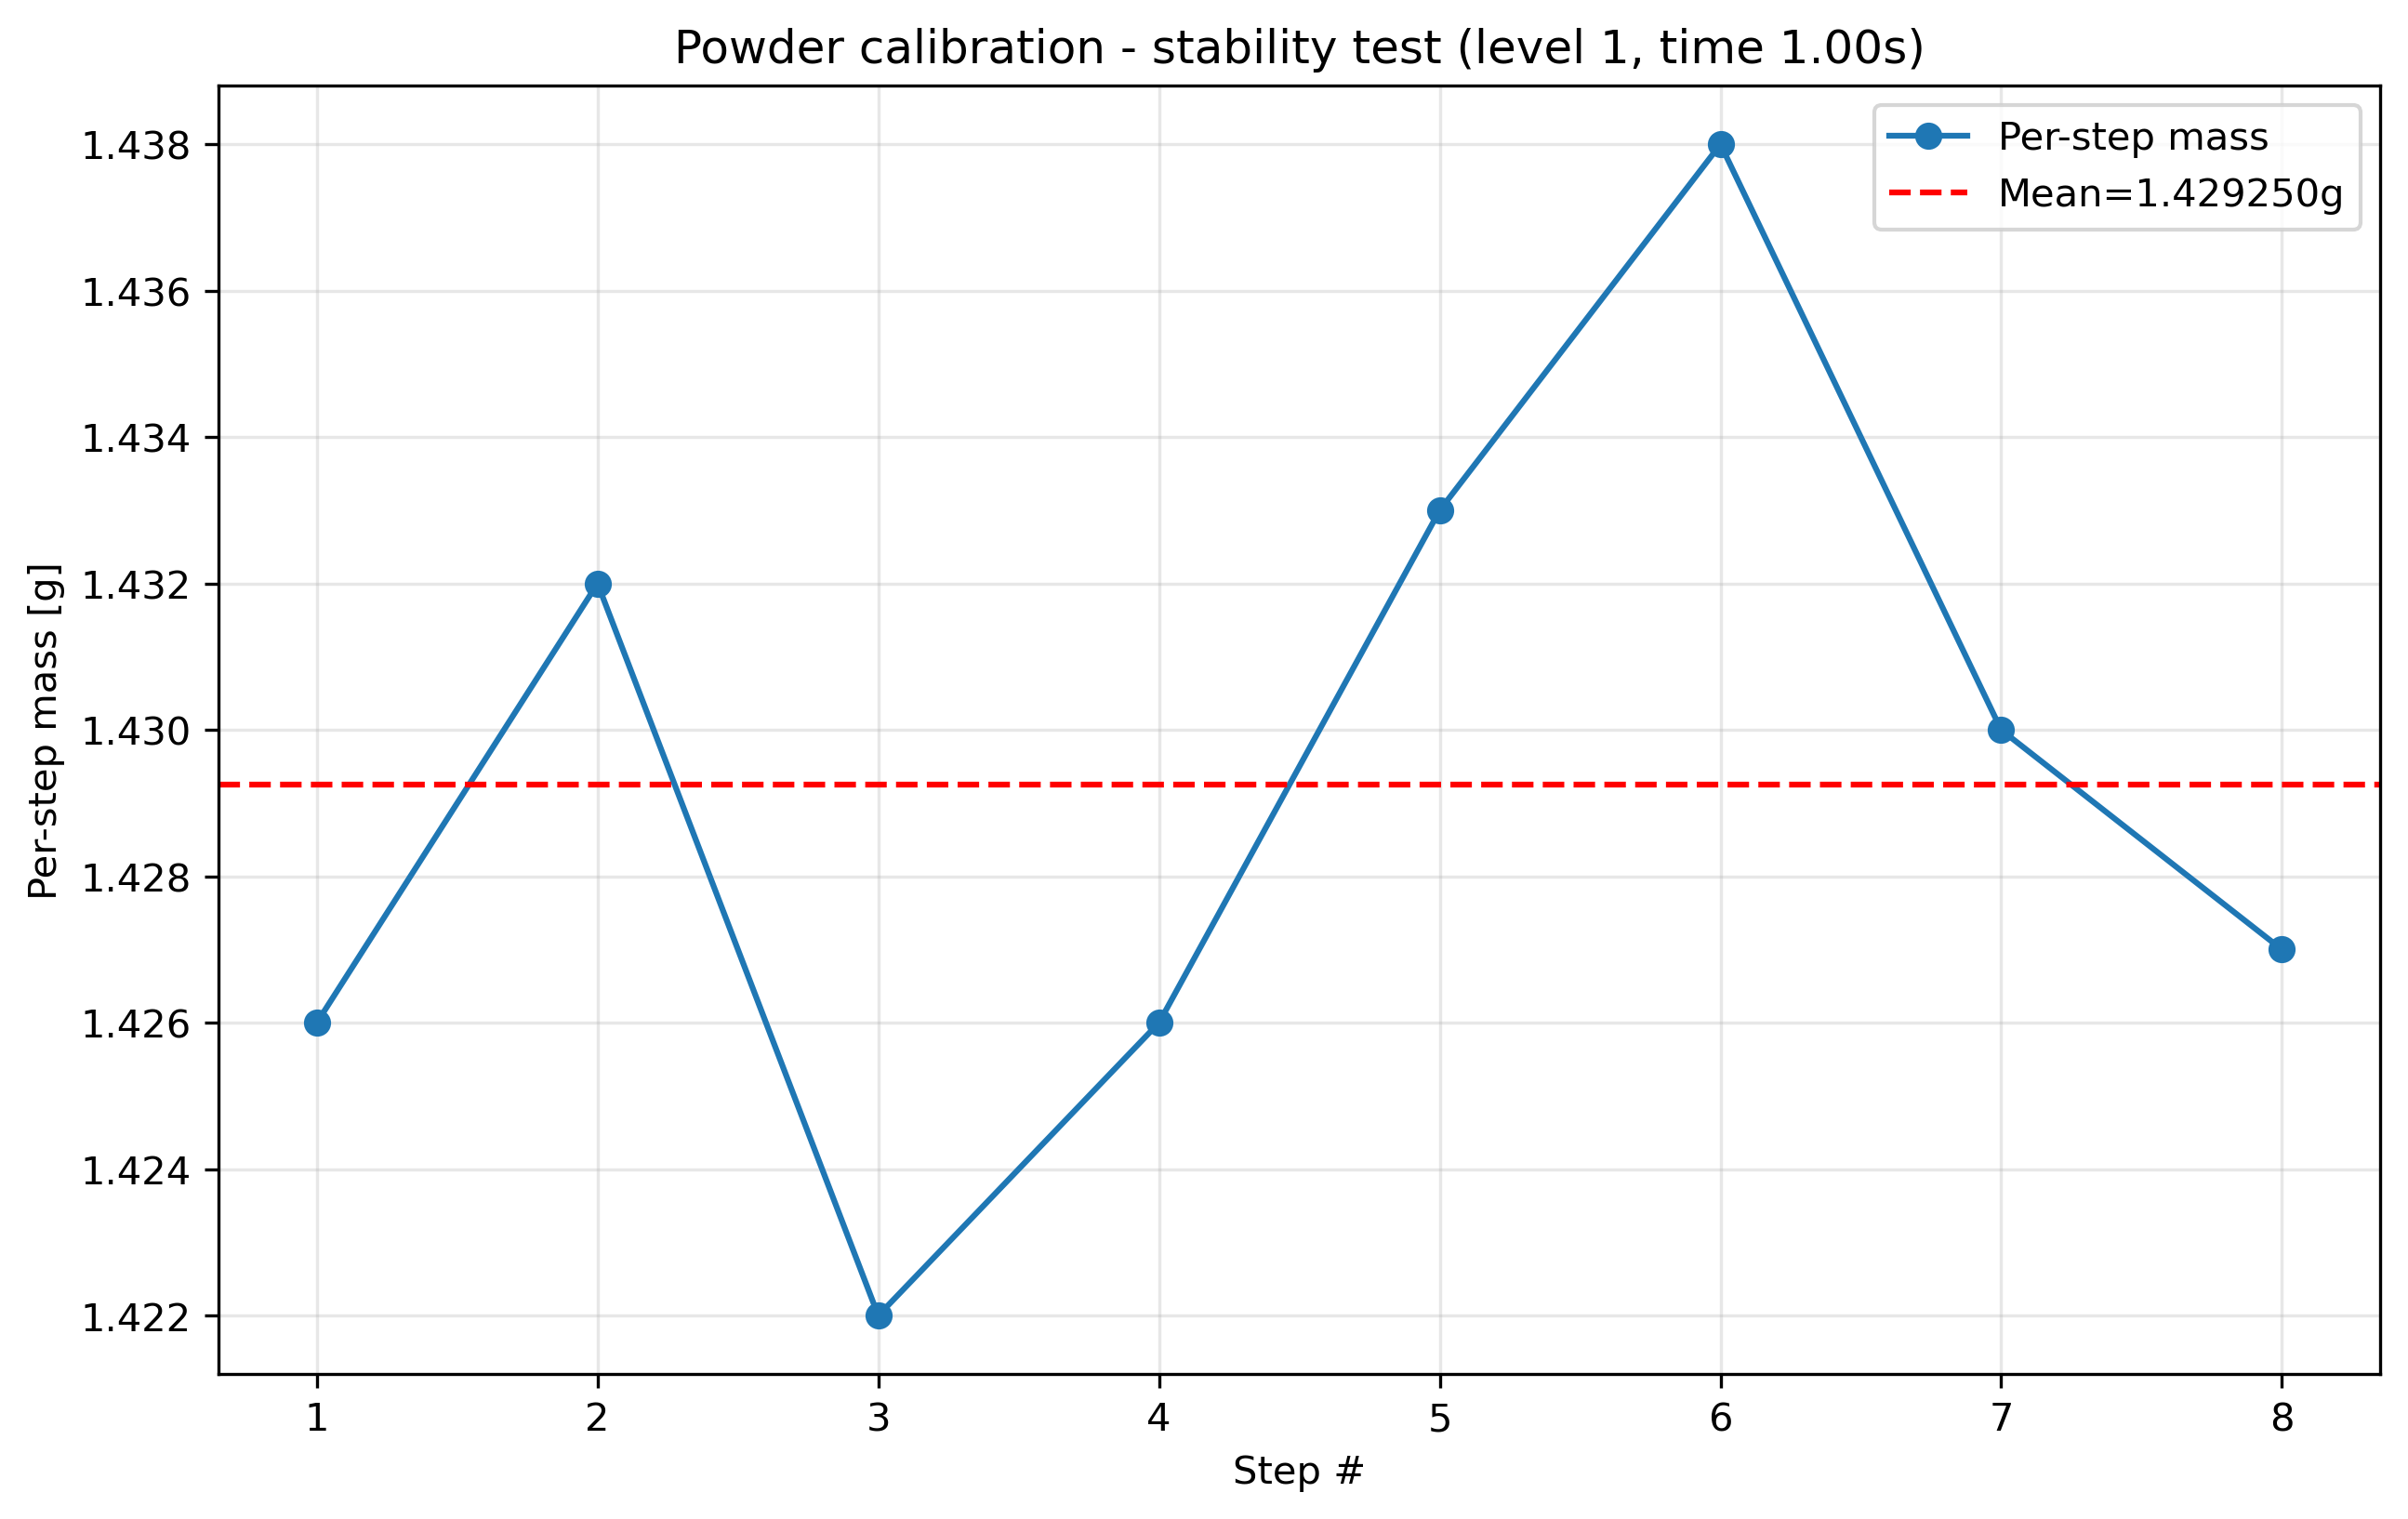

The data file committed next to this chart (first rows):
condition, step_index, cumulative_mass_g, per_step_mass_g, success
level1_t1.0, 1, 1.426, 1.426, True
level1_t1.0, 2, 2.858, 1.432, True
level1_t1.0, 3, 4.28, 1.422, True
level1_t1.0, 4, 5.706, 1.426, True
level1_t1.0, 5, 7.139, 1.433, True
level1_t1.0, 6, 8.577, 1.438, True
level1_t1.0, 7, 10.01, 1.43, True
level1_t1.0, 8, 11.43, 1.427, True
